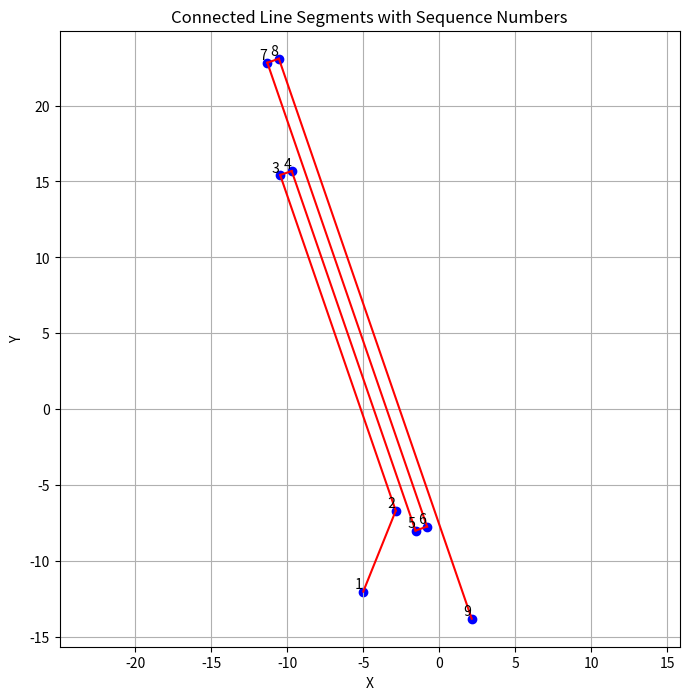

Here is the Python script that generated this plot:
import matplotlib.pyplot as plt
# python3 /home/<user>/ros1_lawn_tractor_ws/project_notes/code_for_testing/archive/dubins/test_plot.py

# Data points
data = [
    [-5.0, -12.0, 5.924353243901755],
    [-2.86, -6.678, 1.902381653857587],
    [-10.47, 15.425, 0.3319783645422508],
    [-9.71, 15.687, 5.044004436383807],
    [-1.559, -7.985, 0.3315734211637279],
    [-0.798, -7.723, 1.9024248677612476],
    [-11.315, 22.819, 0.3315734211637282],
    [-10.554, 23.081, 5.044009529517675],
    [2.141, -13.787, 5.044009529517675]
]

plt.figure(figsize=(8, 8))

# Plotting line segments and points with sequence numbers
for i, point in enumerate(data):
    plt.scatter(point[0], point[1], color='blue')  # Plot point
    plt.text(point[0], point[1], f' {i+1}', verticalalignment='bottom', horizontalalignment='right')  # Sequence number

    # Draw line segment to next point if not the last point
    if i < len(data) - 1:
        next_point = data[i+1]
        plt.plot([point[0], next_point[0]], [point[1], next_point[1]], 'r-')

plt.xlabel('X')
plt.ylabel('Y')
plt.title('Connected Line Segments with Sequence Numbers')
plt.grid(True)
plt.axis('equal')  # Ensure equal aspect ratio
plt.show()

